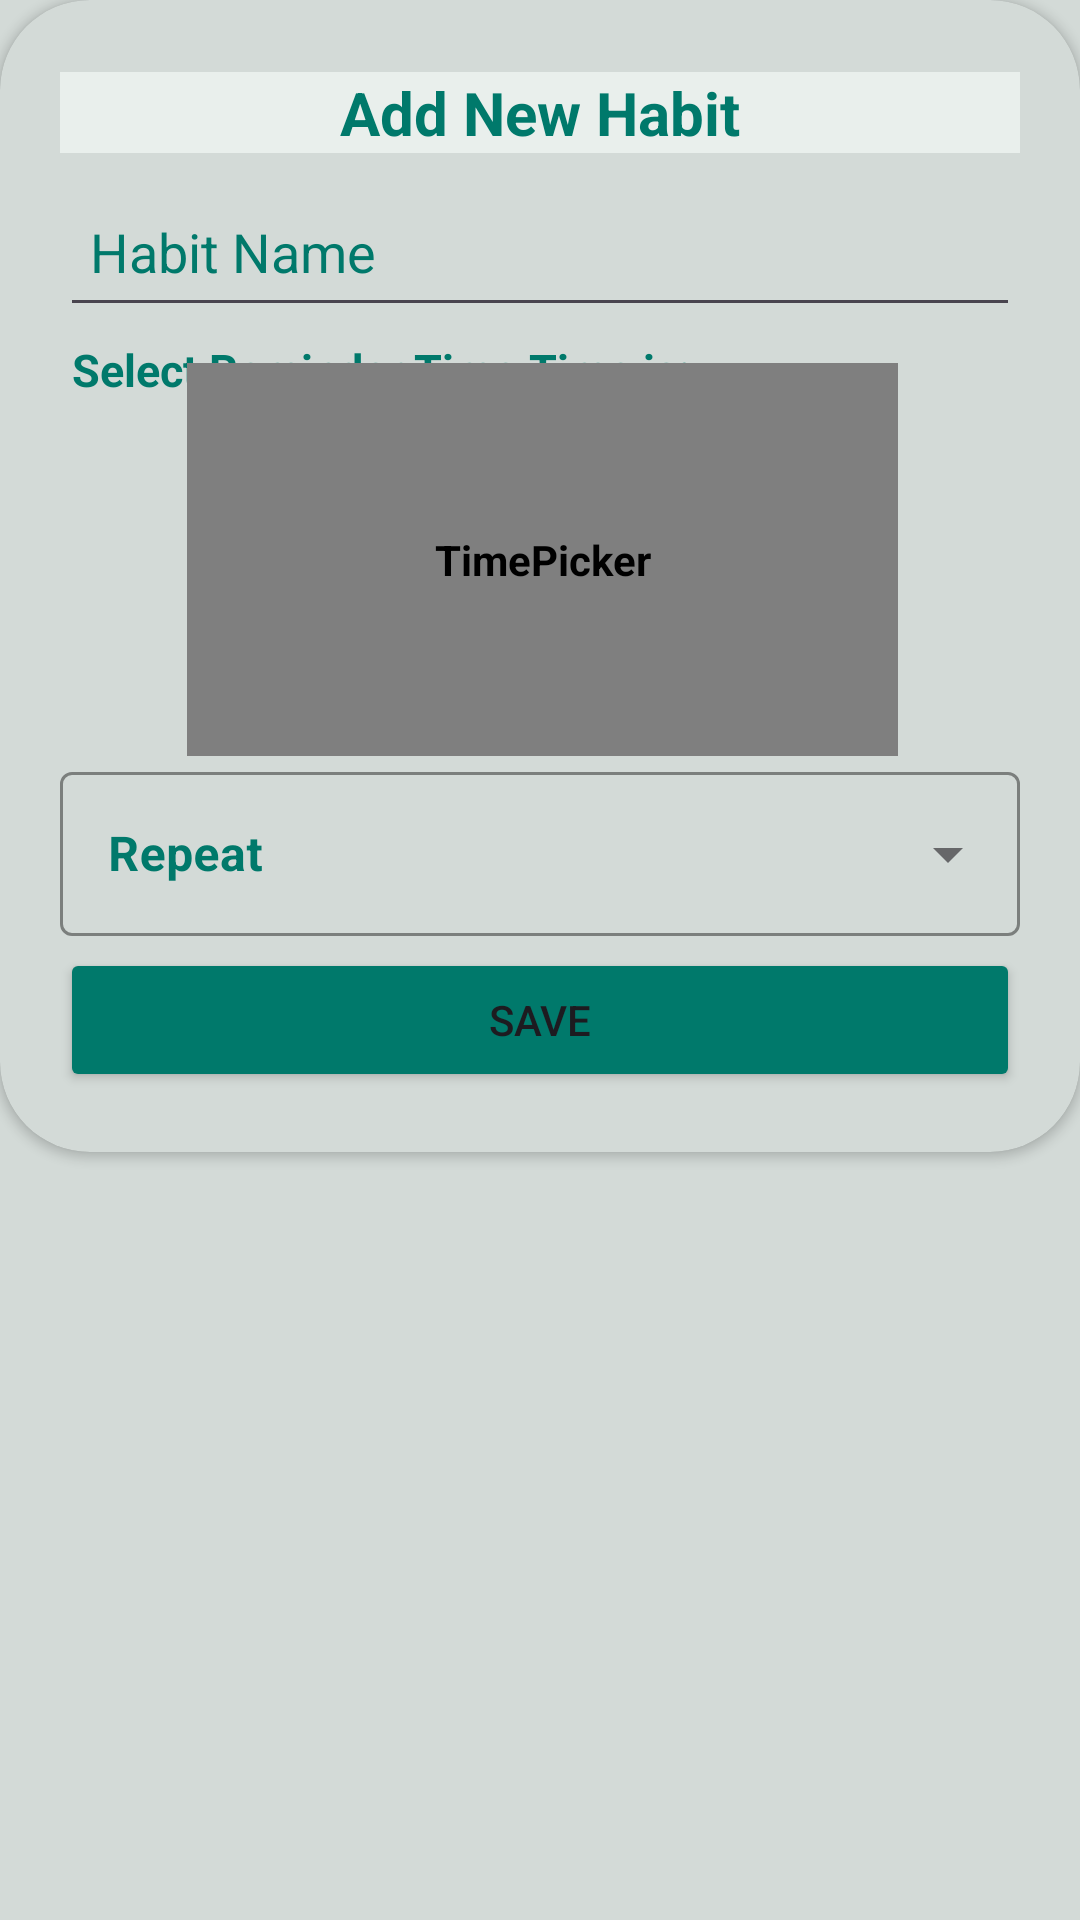

Layout XML and referenced resources for this Android screen:
<!-- AndroidManifest.xml: application theme Theme.CwkApp -->
<!-- res/layout/add_habit.xml -->
<?xml version="1.0" encoding="utf-8"?>
<androidx.constraintlayout.widget.ConstraintLayout xmlns:android="http://schemas.android.com/apk/res/android"
    xmlns:app="http://schemas.android.com/apk/res-auto"
    xmlns:tools="http://schemas.android.com/tools"
    android:layout_width="850px"
    android:layout_margin="16dp"
    android:background="@color/bg_frame"
    android:layout_height="wrap_content">

    <androidx.cardview.widget.CardView
        android:layout_width="match_parent"
        android:layout_height="wrap_content"
        android:background="@drawable/bg_frame"
        android:backgroundTint="@color/bg_frame"
        app:cardCornerRadius="30dp"
        app:layout_constraintStart_toStartOf="parent"
        app:layout_constraintTop_toTopOf="parent">

        <androidx.constraintlayout.widget.ConstraintLayout
            android:layout_width="match_parent"
            android:layout_height="wrap_content"
            android:padding="20dp">

            <TextView
                android:id="@+id/dialogHeading"
                android:layout_width="match_parent"
                android:layout_height="wrap_content"
                android:layout_marginTop="4dp"
                android:text="Add New Habit"
                android:background="@drawable/bg_nav_frame"
                android:backgroundTint="@color/paleYellow"
                android:textAlignment="center"
                android:textColor="@color/heading"
                android:textSize="20dp"
                android:textStyle="bold"
                app:layout_constraintEnd_toEndOf="parent"
                app:layout_constraintHorizontal_bias="0.0"
                app:layout_constraintStart_toStartOf="parent"
                app:layout_constraintTop_toTopOf="parent" />

            <EditText
                android:id="@+id/textInputEditText"
                android:layout_width="match_parent"
                android:layout_height="wrap_content"
                android:layout_marginTop="8dp"
                android:drawablePadding="8dp"
                android:hint="Habit Name"
                android:minHeight="50dp"
                android:padding="10dp"
                android:textColorHint="@color/heading"
                app:layout_constraintEnd_toEndOf="parent"
                app:layout_constraintHorizontal_bias="0.0"
                app:layout_constraintStart_toStartOf="parent"
                app:layout_constraintTop_toBottomOf="@+id/dialogHeading" />

            <Button
                android:id="@+id/saveBtn"
                android:layout_width="match_parent"
                android:layout_height="wrap_content"
                android:layout_marginTop="4dp"
                android:backgroundTint="@color/heading"
                android:text="Save"
                app:layout_constraintTop_toBottomOf="@+id/dropdown"
                app:layout_constraintStart_toStartOf="parent"
                tools:layout_editor_absoluteX="21dp"/>
                
            <TextView
                android:id="@+id/timerText"
                android:layout_width="wrap_content"
                android:layout_height="wrap_content"
                android:layout_marginStart="4dp"
                android:layout_marginTop="4dp"
                android:text="Select Reminder Time"
                android:textColor="@color/heading"
                android:textSize="15dp"
                android:textStyle="bold"
                app:layout_constraintStart_toStartOf="parent"
                app:layout_constraintTop_toBottomOf="@+id/textInputEditText" />

            <TextView
                android:id="@+id/timerTextView"
                android:layout_width="wrap_content"
                android:layout_height="wrap_content"
                android:layout_marginStart="4dp"
                android:layout_marginTop="4dp"
                android:text="Time is: "
                android:textColor="@color/heading"
                android:textSize="15dp"
                android:textStyle="bold"
                app:layout_constraintStart_toEndOf="@+id/timerText"
                app:layout_constraintTop_toBottomOf="@+id/textInputEditText" />

            <TimePicker
                android:id="@+id/timePicker"
                android:layout_width="237dp"
                android:layout_height="131dp"
                android:layout_marginTop="12dp"
                android:theme="@style/TimePickerBg"
                android:timePickerMode="spinner"
                app:layout_constraintEnd_toEndOf="parent"
                app:layout_constraintHorizontal_bias="0.51"
                app:layout_constraintStart_toStartOf="parent"
                app:layout_constraintTop_toBottomOf="@+id/textInputEditText" />

            <com.google.android.material.textfield.TextInputLayout
                android:id="@+id/dropdown"
                style="@style/Widget.MaterialComponents.TextInputLayout.OutlinedBox.ExposedDropdownMenu"
                app:boxBackgroundColor="@color/bg_frame"
                app:boxStrokeColor="@color/heading"
                android:layout_width="match_parent"
                android:layout_height="60dp"
                android:hint="Repeat"
                android:textColorHint="@color/heading"
                app:layout_constraintEnd_toEndOf="parent"
                app:layout_constraintStart_toStartOf="parent"
                app:layout_constraintTop_toBottomOf="@+id/timePicker">

                <AutoCompleteTextView
                    android:id="@+id/autocomplete_view"
                    android:layout_width="match_parent"
                    android:layout_height="match_parent"
                    android:textStyle="bold"
                    android:inputType="none" />
            </com.google.android.material.textfield.TextInputLayout>

        </androidx.constraintlayout.widget.ConstraintLayout>

    </androidx.cardview.widget.CardView>


</androidx.constraintlayout.widget.ConstraintLayout>
<!-- resources referenced by this layout -->
<resources>
  <color name="bg_frame">#D3DAD7</color>
  <color name="heading">#00796B</color>
  <!-- drawable bg_frame (drawable) -->
  <?xml version="1.0" encoding="utf-8"?>
  <shape xmlns:android="http://schemas.android.com/apk/res/android"
      android:shape="rectangle">
  <stroke
      android:width="2dp"/>
  
  
      <solid android:color="@android:color/transparent" />
      <corners
          android:radius= "30dp" />
  </shape>
  <!-- drawable bg_nav_frame (drawable) -->
  <?xml version="1.0" encoding="utf-8"?>
  <shape xmlns:android="http://schemas.android.com/apk/res/android"
      android:shape="rectangle">
  <stroke
      android:width="2dp"
      android:color="@color/bg"/>
  
  
  <solid android:color="@color/bg" />
  
  </shape>
  <style name="TimePickerBg" parent="Theme.Material3.Light.Dialog">
          <item name="android:datePickerMode">spinner</item>
          <item name="colorAccent">@color/heading</item>
          <item name="android:textStyle">bold</item>
          <item name="colorOnPrimary">@color/heading</item>
          <item name="android:textColor">@color/heading</item>
          <item name="android:textColorPrimary">@color/button</item>
          <item name="android:windowBackground">@color/bg</item>
  
      </style>
  <style name="Theme.CwkApp" parent="Base.Theme.CwkApp" />
  <color name="bg">#E9EFEC</color>
  <style name="Base.Theme.CwkApp" parent="Theme.Material3.DayNight.NoActionBar">
          
          
  
      </style>
</resources>
